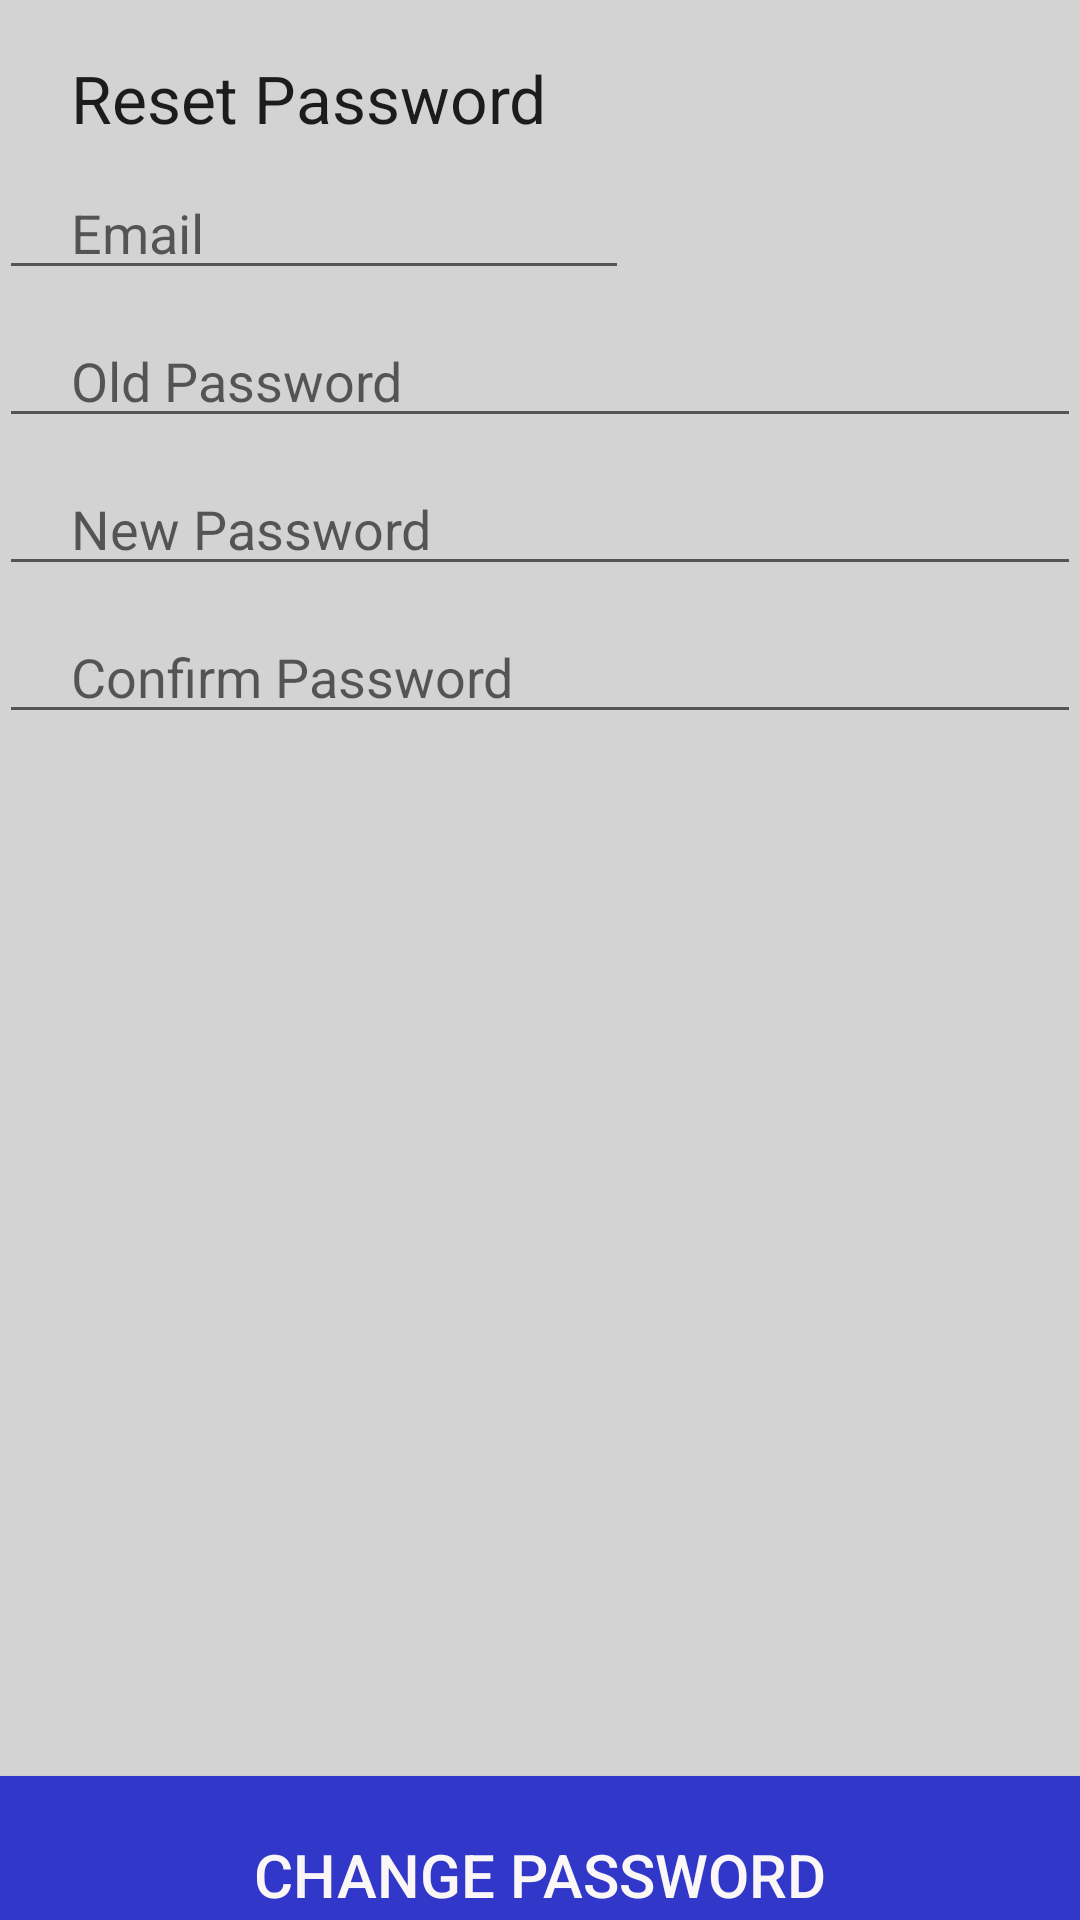

Write the Android layout XML for this screen, with the resource values it uses.
<!-- AndroidManifest.xml: application theme AppTheme -->
<!-- res/layout/settings.xml -->
<?xml version="1.0" encoding="utf-8"?>
<RelativeLayout xmlns:android="http://schemas.android.com/apk/res/android"
    xmlns:tools="http://schemas.android.com/tools"
    android:layout_width="match_parent"
    android:layout_height="match_parent"
    android:paddingBottom="@dimen/activity_vertical_margin"
    android:paddingLeft="@dimen/activity_horizontal_margin"
    android:paddingRight="@dimen/activity_horizontal_margin"
    android:id="@+id/relView"
    android:paddingTop="@dimen/activity_vertical_margin"
    tools:context="com.squadpay.Settings"
    android:theme="@style/Base.DialogWindowTitleBackground.AppCompat"
    android:touchscreenBlocksFocus="false">

    <TextView
        android:layout_width="wrap_content"
        android:layout_height="wrap_content"
        android:textAppearance="?android:attr/textAppearanceLarge"
        android:text="Reset Password"
        android:id="@+id/textView3"
        android:layout_alignParentTop="true"
        android:layout_alignParentStart="true" />

    <EditText
        android:layout_width="wrap_content"
        android:layout_height="wrap_content"
        android:inputType="textEmailAddress"
        android:ems="10"
        android:id="@+id/email"
        android:layout_below="@+id/textView3"
        android:layout_alignParentStart="true"
        android:hint="Email"/>

    <EditText
        android:layout_width="match_parent"
        android:layout_height="wrap_content"
        android:inputType="textPassword"
        android:ems="10"
        android:id="@+id/oldPassword"
        android:layout_below="@+id/email"
        android:layout_alignParentStart="true"
        android:hint="Old Password" />

    <EditText
        android:layout_width="match_parent"
        android:layout_height="wrap_content"
        android:inputType="textPassword"
        android:ems="10"
        android:id="@+id/newPassword"
        android:layout_below="@+id/oldPassword"
        android:layout_alignParentStart="true"
        android:hint="New Password" />

    <EditText
        android:layout_width="wrap_content"
        android:layout_height="wrap_content"
        android:inputType="textPassword"
        android:ems="10"
        android:id="@+id/confirmPassword"
        android:layout_below="@+id/newPassword"
        android:layout_alignParentStart="true"
        android:hint="Confirm Password"
        android:layout_alignParentEnd="true" />

    <Button
        android:layout_width="fill_parent"
        android:layout_height="wrap_content"
        android:text="Change Password"
        android:id="@+id/pwd_button"
        android:layout_alignParentBottom="true"
        android:layout_centerHorizontal="true"
        android:elevation="11dp"
        android:background="#3037c9"
        android:textColor="#fbf7f7"
        android:textSize="20dp" />


</RelativeLayout>
<!-- resources referenced by this layout -->
<resources>
  <style name="AppTheme" parent="Theme.AppCompat.Light.DarkActionBar">
          
          <item name="colorPrimary">@color/colorPrimary</item>
          <item name="colorPrimaryDark">@color/colorPrimaryDark</item>
          <item name="colorAccent">@color/colorAccent</item>
          <item name="android:colorBackground">@color/light_grey</item> 
      </style>
  <color name="colorPrimary">#3F51B5</color>
  <color name="colorPrimaryDark">#303F9F</color>
  <color name="colorAccent">#0c8373</color>
  <color name="light_grey">#D3D3D3</color>
</resources>
